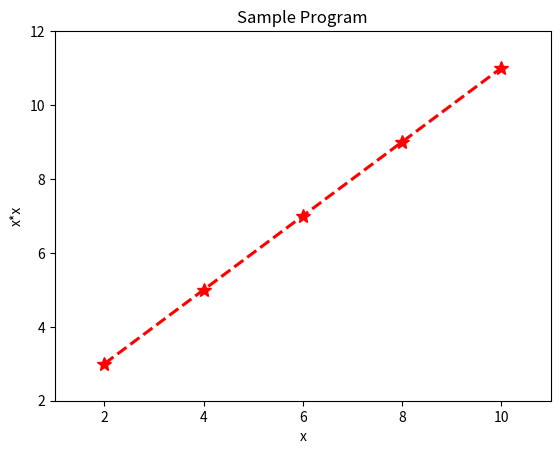

Write Python code to recreate this figure.
import matplotlib.pyplot as plt
x=[2,4,6,8,10]
y=[3,5,7,9,11]
plt.xlabel('X Axis')
plt.ylabel('Y Axis')
plt.plot(x,y,'r*--',markersize=10.5, linewidth=2.2)
plt.axis([1,11,2,12])
plt.xlabel('x')
plt.ylabel('x*x')
plt.title('Sample Program')
plt.show()
